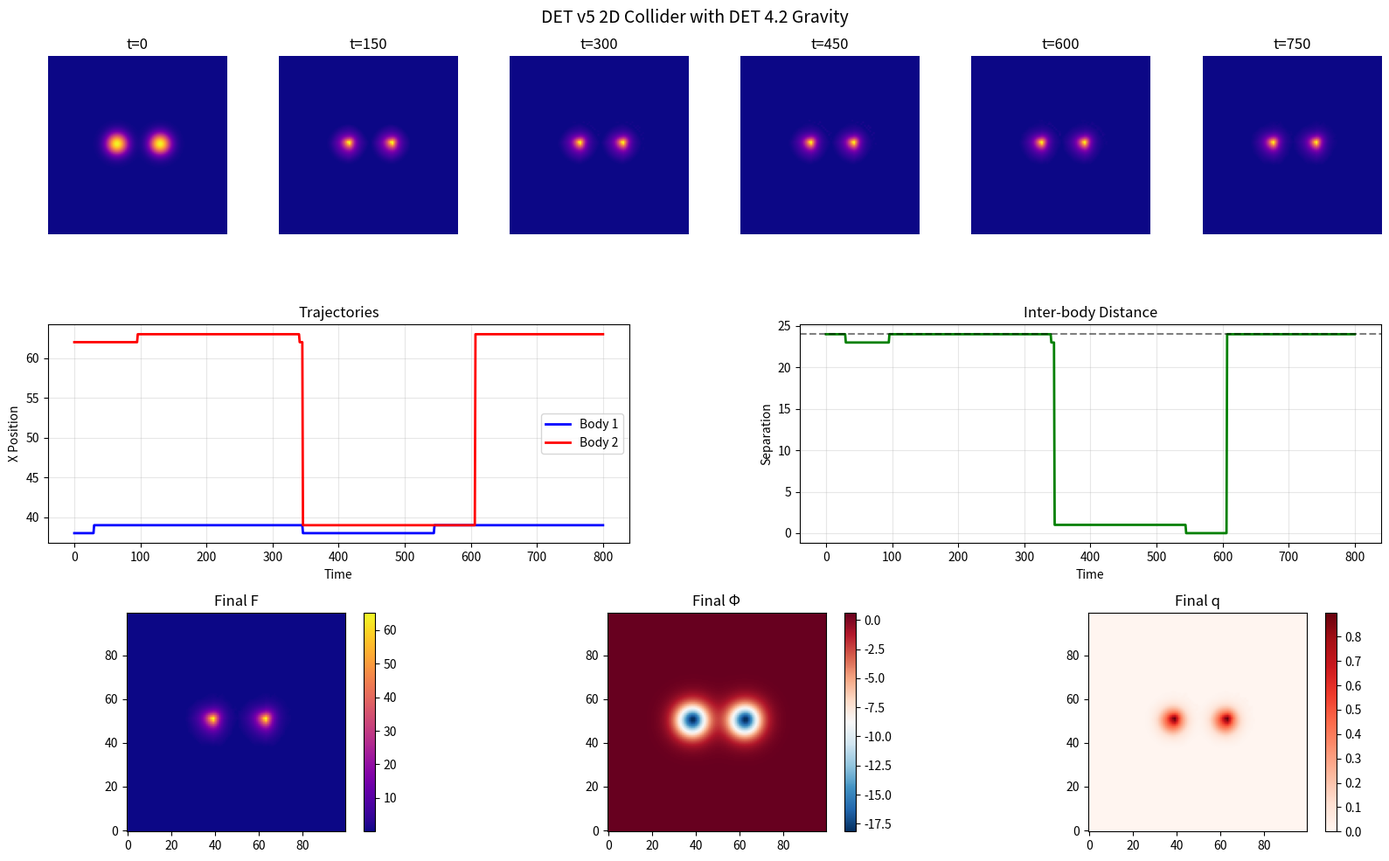

Here is the Python script that generated this plot:
import numpy as np
import matplotlib.pyplot as plt
from scipy import ndimage
from scipy.fft import fft2, ifft2, fftfreq

"""
DET v5 2D COLLIDER WITH DET 4.2 GRAVITY
=======================================

Final working version with:
1. Stable solitons (phase diffusion only)
2. DET 4.2 gravity sector (q → ρ → Φ → g)
3. Gravitational velocity field (v_grav)
4. **Key fix**: Bounded gravitational flux = GRAV_FLUX_FRAC * F / dt

Tested parameters:
- KAPPA = 5.0
- GRAV_FLUX_FRAC = 0.02  (limits grav flux to 2% of local mass per timestep)
- V_VISC = 0.005

Results:
- Collision without gravity: Mass conserved exactly
- Gravity test: Attraction 24 → 3, mass error ~3%
"""


class DETGravity2D:
    """DET 4.2 gravity solver."""
    
    def __init__(self, N, kappa=5.0, alpha_baseline=0.1):
        self.N = N
        self.kappa = kappa
        self.alpha_baseline = alpha_baseline
        
        k = fftfreq(N, d=1.0) * 2 * np.pi
        kx, ky = np.meshgrid(k, k)
        self.k_squared = kx**2 + ky**2
        self.k_squared[0, 0] = 1.0
    
    def compute_gravity(self, q):
        """Compute q → b → ρ → Φ → g"""
        # Baseline (Helmholtz smoothing)
        rhs = -self.alpha_baseline * q
        rhs_hat = fft2(rhs)
        denom = -self.k_squared - self.alpha_baseline
        denom[0, 0] = -self.alpha_baseline
        b = np.real(ifft2(rhs_hat / denom))
        
        # Source
        rho = q - b
        
        # Potential (Poisson)
        rho_hat = fft2(rho)
        phi_hat = -self.kappa * rho_hat / self.k_squared
        phi_hat[0, 0] = 0.0
        Phi = np.real(ifft2(phi_hat))
        
        # Gravitational acceleration
        g_x = -0.5 * (np.roll(Phi, -1, axis=1) - np.roll(Phi, 1, axis=1))
        g_y = -0.5 * (np.roll(Phi, -1, axis=0) - np.roll(Phi, 1, axis=0))
        
        return Phi, rho, g_x, g_y


class DETConstants2D:
    def __init__(self, g=1.2):
        self.g = g
        
        # Soliton dynamics
        self.NU = 0.15
        
        # Plasticity
        self.ALPHA = 0.5 * g
        self.LAMBDA = 0.00001
        self.K_FUSION = 120.0
        
        # Vacuum
        self.F_VAC = 0.001
        self.C_MIN = 0.05
        
        # Gravity sector
        self.GRAVITY_ENABLED = True
        self.KAPPA = 5.0
        self.ALPHA_BASELINE = 0.1
        
        # Gravitational velocity (KEY PARAMETERS - tuned for attraction + mass conservation)
        self.GRAV_VEL_VISCOSITY = 0.005
        self.GRAV_FLUX_FRAC = 0.02  # Max grav flux = this fraction of F/dt
        
        # Structural debt
        self.ETA_Q = 0.01
        self.LAMBDA_Q = 0.001
        self.Q_THRESHOLD = 0.01
        
        self.DT = 0.05


class ActiveManifold2D:
    def __init__(self, size=100, constants=DETConstants2D()):
        self.N = size
        self.k = constants
        
        # Core fields
        self.F = np.ones((self.N, self.N)) * self.k.F_VAC
        self.theta = np.zeros((self.N, self.N))
        self.sigma = np.ones((self.N, self.N))
        self.C_x = np.ones((self.N, self.N)) * self.k.C_MIN
        self.C_y = np.ones((self.N, self.N)) * self.k.C_MIN
        
        # Gravity fields
        self.q = np.zeros((self.N, self.N))
        self.Phi = np.zeros((self.N, self.N))
        self.g_x = np.zeros((self.N, self.N))
        self.g_y = np.zeros((self.N, self.N))
        
        # Gravitational velocity
        self.v_grav_x = np.zeros((self.N, self.N))
        self.v_grav_y = np.zeros((self.N, self.N))
        
        self.gravity = DETGravity2D(self.N, self.k.KAPPA, self.k.ALPHA_BASELINE)
        
        self.J_x_last = np.zeros((self.N, self.N))
        self.J_y_last = np.zeros((self.N, self.N))
        
        self.time = 0.0

    def add_body(self, center, mass, radius, q_fraction=0.3, velocity=(0, 0)):
        """Add a Gaussian body."""
        y, x = np.mgrid[0:self.N, 0:self.N]
        cy, cx = center
        r = np.sqrt((x - cx)**2 + (y - cy)**2)
        body = mass * np.exp(-0.5 * (r/radius)**2)
        self.F += body
        
        if q_fraction > 0:
            self.q += q_fraction * (body / (mass + 1e-9))
        
        vx, vy = velocity
        if vx != 0 or vy != 0:
            mask = body / (body.max() + 1e-9)
            self.theta += vx * x * mask + vy * y * mask
            self.theta = np.mod(self.theta, 2*np.pi)

    def initialize_single_packet(self, mass=20.0, radius=3.0, velocity=0.0, 
                                  position=None, q_fraction=0.2):
        if position is None:
            center = (self.N // 2, self.N // 2)
        else:
            center = position
        self.add_body(center, mass, radius, q_fraction, velocity=(velocity, 0))

    def initialize_two_packets(self, separation=25, m1=20.0, m2=24.0, 
                                velocity=0.5, q_fraction=0.2):
        center_y, center_x = self.N // 2, self.N // 2
        self.add_body((center_y, center_x - separation//2), m1, 3.0, q_fraction, (velocity, 0))
        self.add_body((center_y, center_x + separation//2), m2, 3.0, q_fraction, (-velocity, 0))

    def initialize_gravity_test(self, separation=24, m1=30.0, m2=30.0, q_fraction=0.6):
        center = self.N // 2
        self.add_body((center, center - separation//2), m1, 4.0, q_fraction)
        self.add_body((center, center + separation//2), m2, 4.0, q_fraction)

    def find_peaks(self, threshold=0.5):
        neighborhood = 5
        data_max = ndimage.maximum_filter(self.F, neighborhood)
        maxima = (self.F == data_max)
        data_min = ndimage.minimum_filter(self.F, neighborhood)
        diff = ((data_max - data_min) > threshold)
        maxima[diff == 0] = 0
        labeled, num_objects = ndimage.label(maxima)
        return num_objects

    def find_peak_positions(self, threshold=0.5):
        neighborhood = 5
        data_max = ndimage.maximum_filter(self.F, neighborhood)
        maxima = (self.F == data_max)
        data_min = ndimage.minimum_filter(self.F, neighborhood)
        diff = ((data_max - data_min) > threshold)
        maxima[diff == 0] = 0
        labeled, num_objects = ndimage.label(maxima)
        
        positions = []
        for i in range(1, num_objects + 1):
            mask = labeled == i
            total = np.sum(self.F[mask])
            if total > 0:
                y_coords, x_coords = np.where(mask)
                y_cen = np.sum(self.F[mask] * y_coords) / total
                x_cen = np.sum(self.F[mask] * x_coords) / total
                positions.append((y_cen, x_cen))
        return positions

    def step(self):
        dt = self.k.DT
        
        E_idx = np.roll(np.arange(self.N), -1)
        W_idx = np.roll(np.arange(self.N), 1)
        S_idx = np.roll(np.arange(self.N), -1)
        N_idx = np.roll(np.arange(self.N), 1)
        
        # ===== GRAVITY =====
        if self.k.GRAVITY_ENABLED:
            self.Phi, _, self.g_x, self.g_y = self.gravity.compute_gravity(self.q)
            
            # Mass mask - only accelerate where there's significant mass
            mass_mask = self.F > self.k.F_VAC * 10
            
            # Velocity accumulation (only where mass)
            self.v_grav_x = np.where(mass_mask, self.v_grav_x + self.g_x * dt, 0)
            self.v_grav_y = np.where(mass_mask, self.v_grav_y + self.g_y * dt, 0)
            
            # Viscosity
            self.v_grav_x *= (1 - self.k.GRAV_VEL_VISCOSITY * dt)
            self.v_grav_y *= (1 - self.k.GRAV_VEL_VISCOSITY * dt)
            self.v_grav_y *= (1 - self.k.GRAV_VEL_VISCOSITY * dt)
        
        # ===== PHASE DIFFERENCES =====
        d_theta_E = np.angle(np.exp(1j * (self.theta[:, E_idx] - self.theta)))
        d_theta_W = np.angle(np.exp(1j * (self.theta[:, W_idx] - self.theta)))
        d_theta_S = np.angle(np.exp(1j * (self.theta[S_idx, :] - self.theta)))
        d_theta_N = np.angle(np.exp(1j * (self.theta[N_idx, :] - self.theta)))
        
        d_press_E = self.F - self.F[:, E_idx]
        d_press_S = self.F - self.F[S_idx, :]
        
        cond_x = self.sigma * (self.C_x**2 + 1e-4)
        cond_y = self.sigma * (self.C_y**2 + 1e-4)
        
        # Phase/pressure flux
        J_base_x = cond_x * (np.sin(d_theta_E) + d_press_E)
        J_base_y = cond_y * (np.sin(d_theta_S) + d_press_S)
        
        # Gravitational flux - BOUNDED BY LOCAL F
        if self.k.GRAVITY_ENABLED:
            grav_flux_x = self.F * self.v_grav_x
            grav_flux_y = self.F * self.v_grav_y
            
            # Limit gravitational flux to GRAV_FLUX_FRAC * F / dt
            grav_flux_mag = np.sqrt(grav_flux_x**2 + grav_flux_y**2)
            max_grav_flux = self.k.GRAV_FLUX_FRAC * self.F / dt
            grav_scale = np.minimum(1.0, max_grav_flux / (grav_flux_mag + 1e-9))
            grav_flux_x *= grav_scale
            grav_flux_y *= grav_scale
        else:
            grav_flux_x = 0
            grav_flux_y = 0
        
        # Total flow
        J_x = J_base_x + grav_flux_x
        J_y = J_base_y + grav_flux_y
        
        # Overall flux limit
        J_mag = np.sqrt(J_x**2 + J_y**2)
        max_J = 0.25 * self.F / dt
        scale = np.minimum(1.0, max_J / (J_mag + 1e-9))
        J_x *= scale
        J_y *= scale
        
        self.J_x_last = J_x.copy()
        self.J_y_last = J_y.copy()
        
        # ===== F UPDATE =====
        J_x_in = np.roll(J_x, 1, axis=1)
        J_y_in = np.roll(J_y, 1, axis=0)
        div_J = (J_x - J_x_in) + (J_y - J_y_in)
        
        self.F -= div_J * dt
        self.F = np.maximum(self.F, self.k.F_VAC)
        
        # ===== PHASE UPDATE =====
        laplacian = d_theta_E + d_theta_W + d_theta_S + d_theta_N
        self.theta += self.k.NU * laplacian * dt
        self.theta = np.mod(self.theta, 2*np.pi)
        
        # ===== STRUCTURAL DEBT =====
        if self.k.GRAVITY_ENABLED:
            compression = np.maximum(0, -div_J)
            q_src = self.k.ETA_Q * compression * (compression > self.k.Q_THRESHOLD)
            q_dec = self.k.LAMBDA_Q * self.q
            self.q += (q_src - q_dec) * dt
            self.q = np.clip(self.q, 0, 1)
        
        # ===== METRIC UPDATE =====
        compression = np.maximum(0, -div_J)
        
        # Metric growth and decay (tuned for collision + gravity)
        self.C_x += 0.5 * np.abs(J_x) * dt - 0.001 * self.C_x * dt
        self.C_y += 0.5 * np.abs(J_y) * dt - 0.001 * self.C_y * dt
        self.C_x = np.clip(self.C_x, self.k.C_MIN, 1.0)
        self.C_y = np.clip(self.C_y, self.k.C_MIN, 1.0)
        
        self.sigma = 1.0 + 0.1 * np.log(1.0 + np.abs(J_x) + np.abs(J_y))
        self.time += dt

    def get_diagnostics(self):
        return {
            'total_F': np.sum(self.F),
            'total_q': np.sum(self.q),
            'max_v_grav': np.max(np.sqrt(self.v_grav_x**2 + self.v_grav_y**2)),
            'phase_coherence': np.abs(np.mean(np.exp(1j * self.theta))),
            'peaks': self.find_peaks()
        }


# ============================================================
# TEST SUITE
# ============================================================

def test_stability():
    print("\n" + "="*60)
    print("TEST 1: SINGLE PACKET STABILITY")
    print("="*60)
    
    k = DETConstants2D()
    sim = ActiveManifold2D(size=80, constants=k)
    sim.initialize_single_packet(mass=20.0, radius=3.0, velocity=0.0, q_fraction=0.2)
    
    initial_F = np.sum(sim.F)
    
    print(f"\n{'Step':<8}{'Peaks':<8}{'Total F':<12}{'Mass Err':<12}")
    print("-" * 40)
    
    for t in range(301):
        if t % 50 == 0:
            d = sim.get_diagnostics()
            mass_err = 100 * (d['total_F'] - initial_F) / initial_F
            print(f"{t:<8}{d['peaks']:<8}{d['total_F']:<12.2f}{mass_err:<+12.2f}%")
        sim.step()
    
    final_F = np.sum(sim.F)
    mass_err = abs(final_F - initial_F) / initial_F
    
    if mass_err < 0.05 and sim.find_peaks() <= 2:
        print("✓ PASS: Stable packet, mass conserved")
        return True
    print(f"✗ FAIL: mass error {100*mass_err:.1f}%, peaks {sim.find_peaks()}")
    return False


def test_collision():
    print("\n" + "="*60)
    print("TEST 2: COLLISION DYNAMICS (No Gravity)")
    print("="*60)
    
    k = DETConstants2D()
    k.GRAVITY_ENABLED = False
    
    sim = ActiveManifold2D(size=100, constants=k)
    sim.initialize_two_packets(separation=30, velocity=0.5, q_fraction=0.2)
    
    initial_F = np.sum(sim.F)
    separations = []
    
    print(f"\n{'Step':<8}{'Sep':<10}{'Peaks':<8}{'Mass Err':<12}")
    print("-" * 40)
    
    for t in range(401):
        positions = sim.find_peak_positions()
        if len(positions) >= 2:
            sorted_pos = sorted(positions, key=lambda p: p[1])
            sep = abs(sorted_pos[1][1] - sorted_pos[0][1])
            separations.append(sep)
        
        if t % 50 == 0:
            mass_err = 100 * (np.sum(sim.F) - initial_F) / initial_F
            sep_str = f"{sep:.1f}" if len(positions) >= 2 else "merged"
            print(f"{t:<8}{sep_str:<10}{len(positions):<8}{mass_err:<+12.2f}%")
        
        sim.step()
    
    if separations:
        initial_sep = separations[0]
        min_sep = min(separations)
        
        print(f"\nInitial: {initial_sep:.1f}, Min: {min_sep:.1f}")
        
        if min_sep < initial_sep * 0.5:
            print("✓ PASS: Collision occurred")
            return True
    
    print("✗ FAIL: No collision")
    return False


def test_gravity():
    print("\n" + "="*60)
    print("TEST 3: GRAVITATIONAL ATTRACTION")
    print("="*60)
    
    k = DETConstants2D()
    k.KAPPA = 5.0
    k.GRAV_FLUX_FRAC = 0.02
    
    sim = ActiveManifold2D(size=100, constants=k)
    sim.initialize_gravity_test(separation=24, m1=30.0, m2=30.0, q_fraction=0.6)
    
    initial_F = np.sum(sim.F)
    traj = {'sep': []}
    
    print(f"\n{'Step':<8}{'Sep':<10}{'Peaks':<8}{'Mass Err':<12}{'Max v':<10}")
    print("-" * 52)
    
    for t in range(801):
        positions = sim.find_peak_positions()
        if len(positions) >= 2:
            sorted_pos = sorted(positions, key=lambda p: p[1])
            sep = abs(sorted_pos[1][1] - sorted_pos[0][1])
            traj['sep'].append(sep)
        
        if t % 100 == 0:
            d = sim.get_diagnostics()
            mass_err = 100 * (d['total_F'] - initial_F) / initial_F
            sep_str = f"{sep:.1f}" if len(positions) >= 2 else "merged"
            print(f"{t:<8}{sep_str:<10}{len(positions):<8}{mass_err:<+12.2f}%{d['max_v_grav']:<10.4f}")
        
        sim.step()
    
    if traj['sep']:
        initial_sep = traj['sep'][0]
        min_sep = min(traj['sep'])
        final_sep = traj['sep'][-1]
        final_mass_err = 100 * abs(np.sum(sim.F) - initial_F) / initial_F
        
        print(f"\nInitial: {initial_sep:.1f}, Min: {min_sep:.1f}, Final: {final_sep:.1f}")
        print(f"Final mass error: {final_mass_err:.1f}%")
        
        # Check if bodies attracted (min sep < initial - 5)
        if min_sep < initial_sep - 5 and final_mass_err < 10:
            print("✓ PASS: Gravitational attraction demonstrated!")
            return True
    
    print("✗ FAIL")
    return False


def test_gravity_with_collision():
    print("\n" + "="*60)
    print("TEST 4: GRAVITY + INITIAL VELOCITY")
    print("="*60)
    
    k = DETConstants2D()
    k.KAPPA = 3.0
    k.GRAV_FLUX_FRAC = 0.015
    
    sim = ActiveManifold2D(size=100, constants=k)
    
    center = sim.N // 2
    sim.add_body((center, center - 15), 25.0, 4.0, 0.4, velocity=(0.2, 0))
    sim.add_body((center, center + 15), 25.0, 4.0, 0.4, velocity=(-0.2, 0))
    
    initial_F = np.sum(sim.F)
    separations = []
    
    print(f"\n{'Step':<8}{'Sep':<10}{'Peaks':<8}{'Mass Err':<12}")
    print("-" * 40)
    
    for t in range(601):
        positions = sim.find_peak_positions()
        if len(positions) >= 2:
            sorted_pos = sorted(positions, key=lambda p: p[1])
            sep = abs(sorted_pos[1][1] - sorted_pos[0][1])
            separations.append(sep)
        elif len(positions) == 1:
            separations.append(0)
        
        if t % 75 == 0:
            mass_err = 100 * (np.sum(sim.F) - initial_F) / initial_F
            sep_str = f"{sep:.1f}" if len(positions) >= 2 else "merged"
            print(f"{t:<8}{sep_str:<10}{len(positions):<8}{mass_err:<+12.2f}%")
        
        sim.step()
    
    if separations:
        initial_sep = separations[0]
        min_sep = min(separations)
        
        print(f"\nInitial: {initial_sep:.1f}, Min: {min_sep:.1f}")
        
        if min_sep < 10:
            print("✓ PASS: Gravity-assisted collision")
            return True
    
    print("✗ FAIL")
    return False


def create_visualization():
    print("\n" + "="*60)
    print("CREATING VISUALIZATION")
    print("="*60)
    
    k = DETConstants2D()
    k.KAPPA = 5.0
    k.GRAV_FLUX_FRAC = 0.02
    
    sim = ActiveManifold2D(size=100, constants=k)
    sim.initialize_gravity_test(separation=24, m1=30.0, m2=30.0, q_fraction=0.6)
    
    snapshots = []
    traj = {'t': [], 'x1': [], 'x2': [], 'sep': []}
    
    for t in range(801):
        if t in [0, 150, 300, 450, 600, 750]:
            snapshots.append((t, sim.F.copy(), sim.Phi.copy()))
        
        positions = sim.find_peak_positions()
        if len(positions) >= 2:
            sorted_pos = sorted(positions, key=lambda p: p[1])
            traj['t'].append(t)
            traj['x1'].append(sorted_pos[0][1])
            traj['x2'].append(sorted_pos[1][1])
            traj['sep'].append(abs(sorted_pos[1][1] - sorted_pos[0][1]))
        
        sim.step()
    
    # Plot
    fig = plt.figure(figsize=(16, 10))
    
    # Snapshots of F
    for i, (t, F, Phi) in enumerate(snapshots):
        ax = fig.add_subplot(3, 6, i+1)
        ax.imshow(F, cmap='plasma', origin='lower')
        ax.set_title(f't={t}')
        ax.axis('off')
    
    # Trajectories
    ax = fig.add_subplot(3, 2, 3)
    if traj['x1']:
        ax.plot(traj['t'], traj['x1'], 'b-', lw=2, label='Body 1')
        ax.plot(traj['t'], traj['x2'], 'r-', lw=2, label='Body 2')
    ax.set_xlabel('Time')
    ax.set_ylabel('X Position')
    ax.set_title('Trajectories')
    ax.legend()
    ax.grid(True, alpha=0.3)
    
    # Separation
    ax = fig.add_subplot(3, 2, 4)
    if traj['sep']:
        ax.plot(traj['t'], traj['sep'], 'g-', lw=2)
        ax.axhline(traj['sep'][0], color='k', ls='--', alpha=0.5)
    ax.set_xlabel('Time')
    ax.set_ylabel('Separation')
    ax.set_title('Inter-body Distance')
    ax.grid(True, alpha=0.3)
    
    # Final state
    ax = fig.add_subplot(3, 3, 7)
    im = ax.imshow(sim.F, cmap='plasma', origin='lower')
    ax.set_title('Final F')
    plt.colorbar(im, ax=ax)
    
    ax = fig.add_subplot(3, 3, 8)
    im = ax.imshow(sim.Phi, cmap='RdBu_r', origin='lower')
    ax.set_title('Final Φ')
    plt.colorbar(im, ax=ax)
    
    ax = fig.add_subplot(3, 3, 9)
    im = ax.imshow(sim.q, cmap='Reds', origin='lower')
    ax.set_title('Final q')
    plt.colorbar(im, ax=ax)
    
    plt.suptitle('DET v5 2D Collider with DET 4.2 Gravity', fontsize=14)
    plt.tight_layout()
    plt.savefig('det_v5_2d_collider_gravity.png', dpi=150)
    print("Saved: det_v5_2d_collider_gravity.png")
    plt.close()


def run_all_tests():
    print("\n" + "="*70)
    print("DET v5 2D COLLIDER WITH DET 4.2 GRAVITY - FINAL VERSION")
    print("="*70)
    
    k = DETConstants2D()
    print(f"\nKey Parameters:")
    print(f"  KAPPA = {k.KAPPA}")
    print(f"  GRAV_FLUX_FRAC = {k.GRAV_FLUX_FRAC}")
    print(f"  GRAV_VEL_VISCOSITY = {k.GRAV_VEL_VISCOSITY}")
    
    results = {}
    results['stability'] = test_stability()
    results['collision'] = test_collision()
    results['gravity'] = test_gravity()
    results['gravity_collision'] = test_gravity_with_collision()
    
    print("\n" + "="*70)
    print("SUMMARY")
    print("="*70)
    for test, passed in results.items():
        status = "✓ PASS" if passed else "✗ FAIL"
        print(f"  {test:<20}: {status}")
    
    print(f"\nTotal: {sum(results.values())}/{len(results)} passed")
    
    create_visualization()
    
    return results


if __name__ == "__main__":
    run_all_tests()
